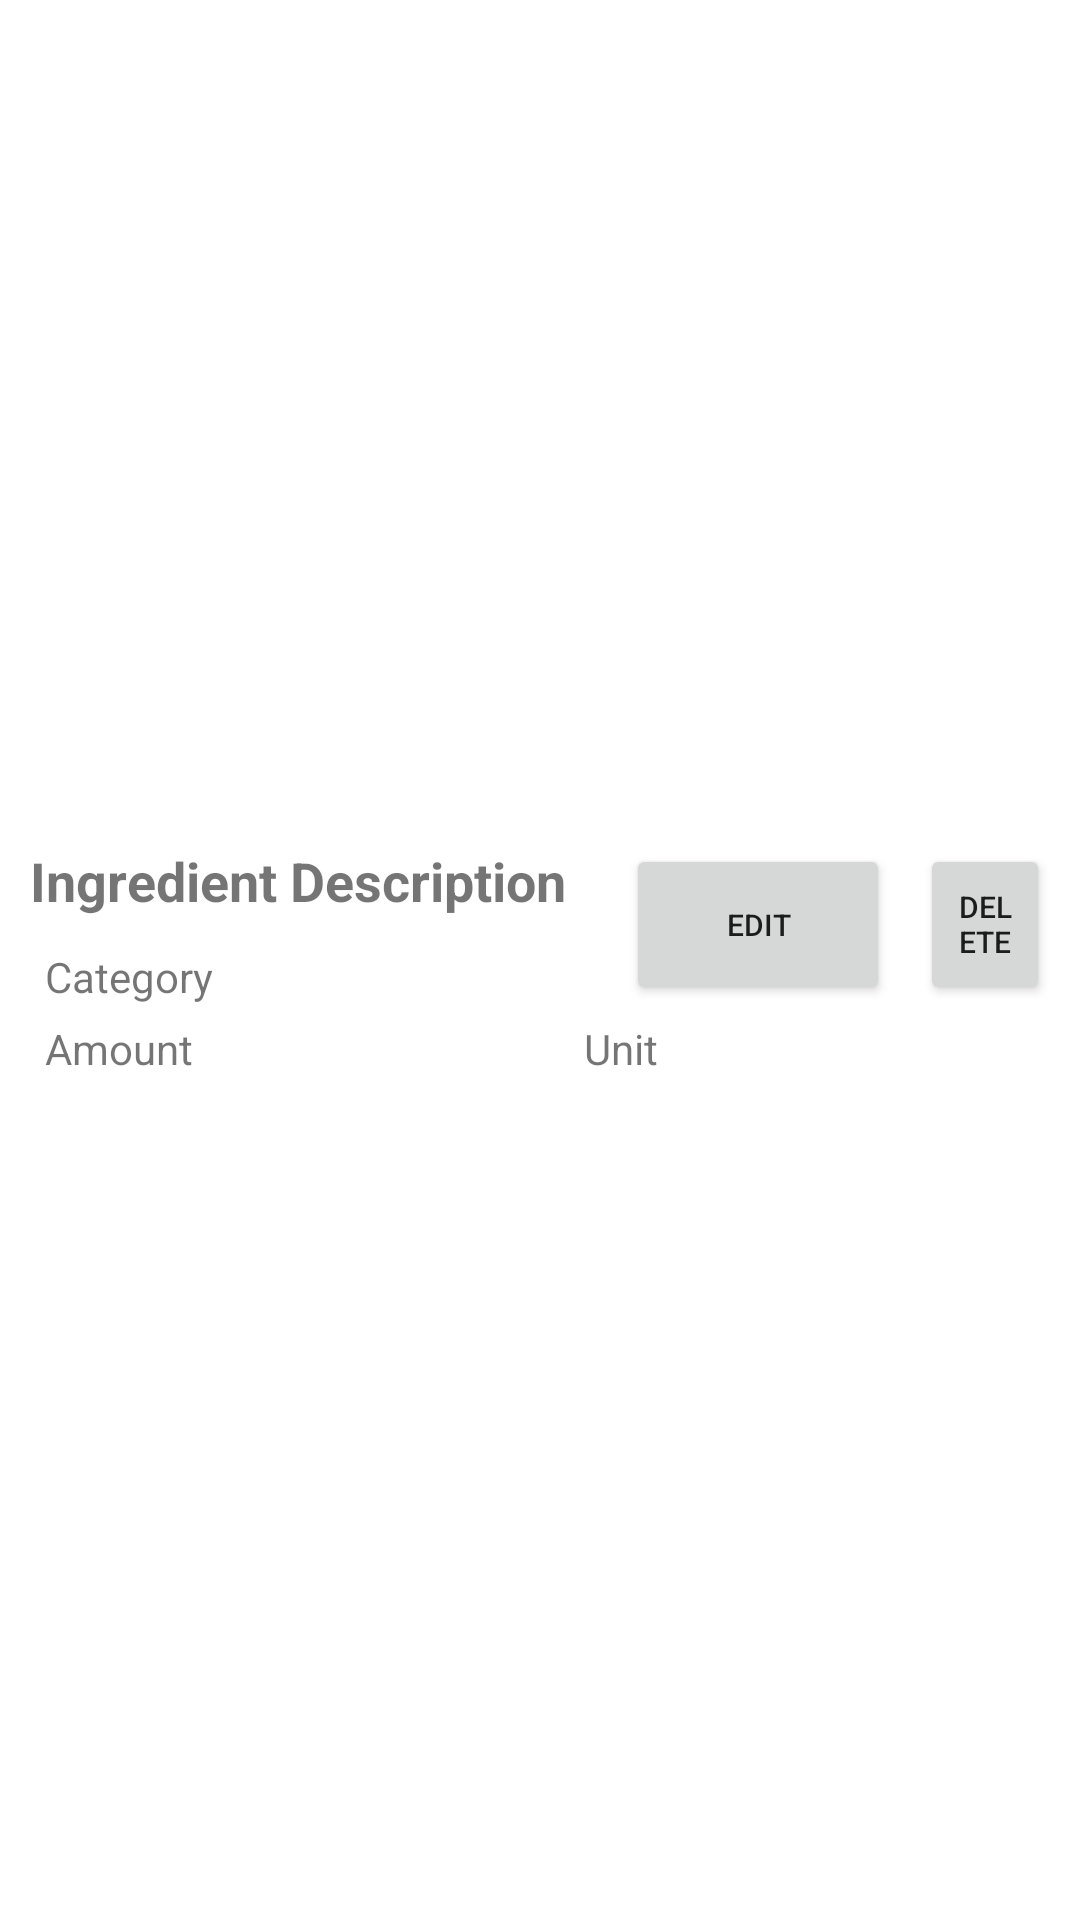

Produce the Android XML layout that renders to this screen, including the resource entries it uses.
<!-- AndroidManifest.xml: application theme Theme.ProjectSDJQM -->
<!-- res/layout/ingredient_content_onrecipe.xml -->
<?xml version="1.0" encoding="utf-8"?>
<androidx.constraintlayout.widget.ConstraintLayout xmlns:android="http://schemas.android.com/apk/res/android"
    android:layout_width="match_parent"
    android:layout_height="match_parent"
    xmlns:app="http://schemas.android.com/apk/res-auto"
    app:layout_constraintBottom_toTopOf="@+id/nav_view">

    <LinearLayout
        android:layout_width="match_parent"
        android:layout_height="wrap_content"
        android:layout_marginStart="10dp"
        android:layout_marginTop="10dp"
        android:layout_marginBottom="10dp"
        android:layout_marginEnd="10dp"
        android:orientation="vertical"
        app:layout_constraintStart_toStartOf="parent"
        app:layout_constraintTop_toTopOf="parent"
        app:layout_constraintBottom_toBottomOf="parent">

        <LinearLayout
            android:layout_width="match_parent"
            android:layout_height="wrap_content"
            android:orientation="horizontal"
            android:weightSum="2">

            <LinearLayout
                android:layout_width="wrap_content"
                android:layout_height="match_parent"
                android:orientation="vertical"
                android:layout_marginEnd="10dp">

                <TextView
                    android:id="@+id/ingredient_description_onRecipe"
                    android:layout_width="wrap_content"
                    android:layout_height="wrap_content"
                    android:layout_weight="1"
                    android:text="Ingredient Description"
                    android:layout_marginEnd="10dp"
                    android:textSize="18sp"
                    android:textStyle="bold" />

                <TextView
                    android:id="@+id/ingredient_category_onRecipe"
                    android:layout_width="wrap_content"
                    android:layout_height="wrap_content"
                    android:layout_marginStart="5dp"
                    android:text="Category"
                    android:textSize="14sp"
                    android:layout_marginEnd="10dp"
                    />

            </LinearLayout>

            <LinearLayout
                android:layout_width="match_parent"
                android:layout_height="wrap_content"
                android:orientation="horizontal"
                android:gravity="right">

                <Button
                    android:id="@+id/edit_button_onRecipe"
                    android:layout_width="wrap_content"
                    android:layout_height="match_parent"
                    android:layout_marginEnd="10dp"
                    android:text="Edit"
                    android:textSize="10sp"/>

                <Button
                    android:id="@+id/delete_button_onRecipe"
                    android:layout_width="wrap_content"
                    android:layout_height="match_parent"
                    android:text="Delete"
                    android:textSize="10sp"/>

            </LinearLayout>


        </LinearLayout>

        <LinearLayout
            android:layout_width="match_parent"
            android:layout_height="wrap_content"
            android:orientation="vertical"
            android:weightSum="2">

            <LinearLayout
                android:layout_width="match_parent"
                android:layout_height="wrap_content"
                android:layout_marginStart="5dp"
                android:layout_marginTop="5dp"
                android:orientation="horizontal"
                android:layout_weight="1">

                <TextView
                    android:id="@+id/ingredient_amount_onRecipe"
                    android:layout_width="wrap_content"
                    android:layout_height="match_parent"
                    android:layout_weight=".5"
                    android:text="Amount"
                    android:textSize="14sp"
                    android:layout_marginEnd="10dp"/>

                <TextView
                    android:id="@+id/ingredient_unit_onRecipe"
                    android:layout_width="wrap_content"
                    android:layout_height="match_parent"
                    android:layout_weight=".5"
                    android:text="Unit"
                    android:textSize="14sp"
                    android:layout_marginEnd="10dp"/>

            </LinearLayout>

        </LinearLayout>


    </LinearLayout>

</androidx.constraintlayout.widget.ConstraintLayout>
<!-- resources referenced by this layout -->
<resources>
  <style name="Theme.ProjectSDJQM" parent="Theme.MaterialComponents.DayNight.DarkActionBar">
          
          <item name="colorPrimary">@color/purple_500</item>
          <item name="colorPrimaryVariant">@color/purple_700</item>
          <item name="colorOnPrimary">@color/white</item>
          
          <item name="colorSecondary">@color/teal_200</item>
          <item name="colorSecondaryVariant">@color/teal_700</item>
          <item name="colorOnSecondary">@color/black</item>
          
          <item name="android:statusBarColor">?attr/colorPrimaryVariant</item>
          
      </style>
  <color name="purple_500">#FF6200EE</color>
  <color name="purple_700">#FF3700B3</color>
  <color name="white">#FFFFFFFF</color>
  <color name="teal_200">#FF03DAC5</color>
  <color name="teal_700">#FF018786</color>
  <color name="black">#FF000000</color>
</resources>
